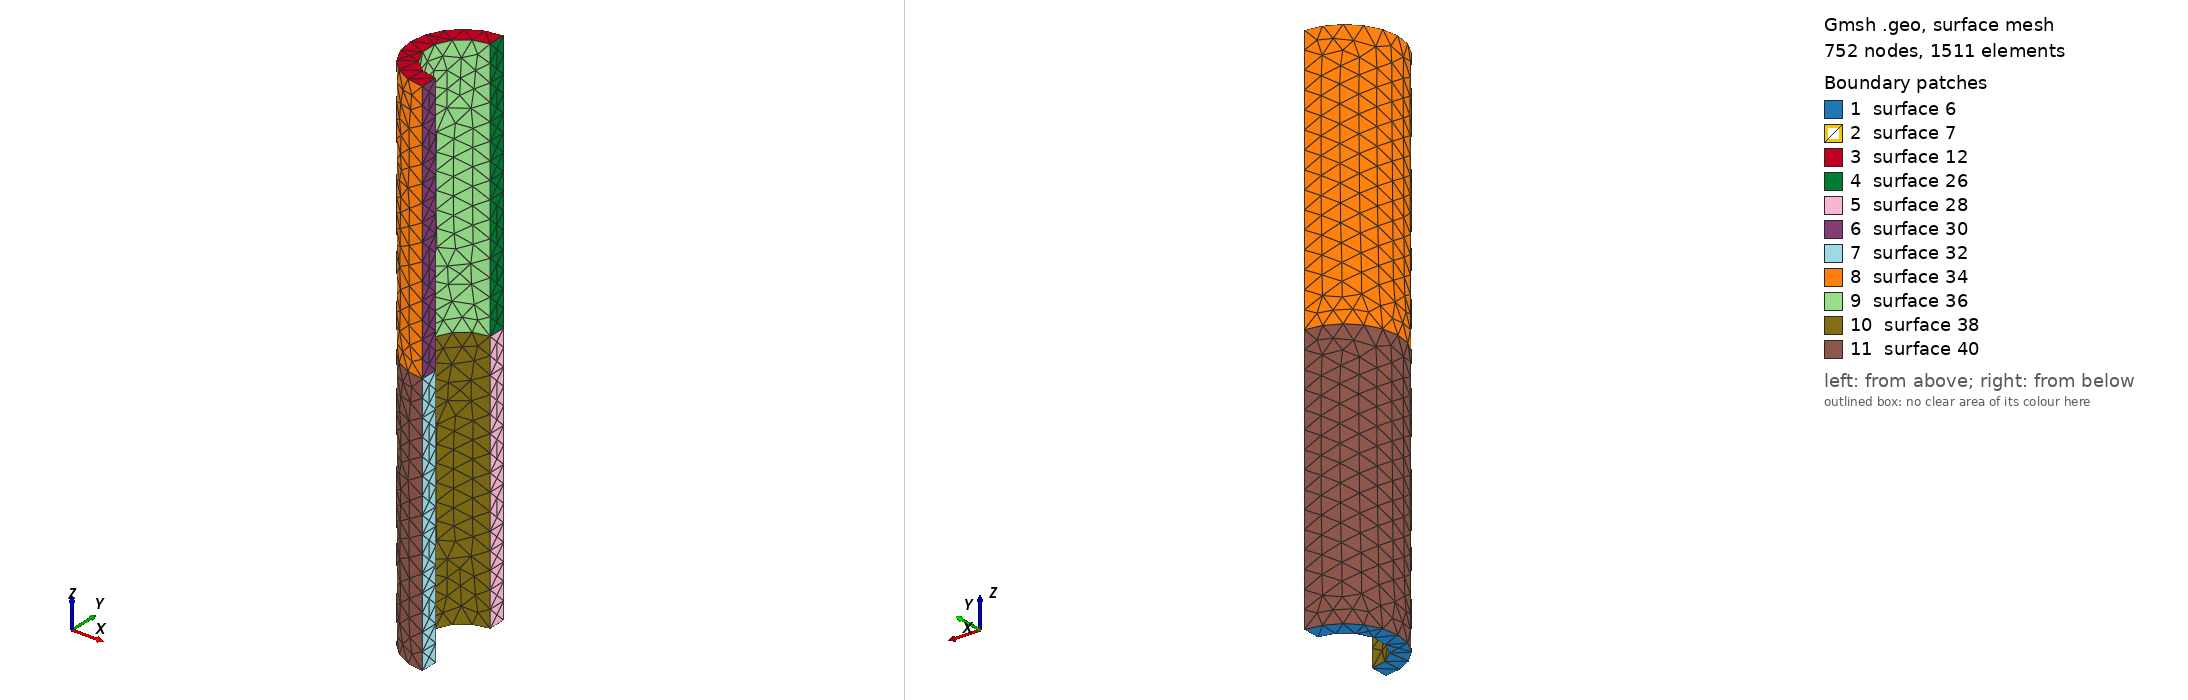

Gmsh geometry script, surface-meshed: 752 nodes, 1511 surface elements. Boundary patches (legend numbers): 1 surface 6, 2 surface 7, 3 surface 12, 4 surface 26, 5 surface 28, 6 surface 30, 7 surface 32, 8 surface 34, 9 surface 36, 10 surface 38, 11 surface 40. Left view from above one corner, right view from below the opposite corner. The script declares no physical surfaces, so the legend lists its geometric surfaces. The drawing asked Gmsh for element sizes between 1% and 20% of the model's largest extent; the script's own settings can give other sizes.

=== coax-wg.geo (drawn) ===
lc = 1/3;
ro = 1;
ri = 2/3;
len = 10;
Point(1) = {0,0,0,lc};
Point(2) = {0,ro,0,lc};
Point(3) = {0,-ro,0,lc};
// Point(4) = {ro,0,0,lc};
// Point(5) = {-ro,0,0,lc};
Point(6) = {0,ri,0,lc};
Point(7) = {0,-ri,0,lc};
// Point(8) = {ri,0,0,lc};
// Point(9) = {-ri,0,0,lc};
Circle(1) = {2,1,3};
Circle(2) = {6,1,7};
// Circle(2) = {3,1,5};
// Circle(3) = {5,1,2};
// Circle(4) = {2,1,4};
// Circle(5) = {8,1,7};
// Circle(6) = {7,1,9};
// Circle(7) = {9,1,6};
// Circle(8) = {6,1,8};
// Line(9) = {2,6};
// Line(10) = {4,8};
// Line(11) = {3,7};
// Line(12) = {5,9};
// Line Loop(13) = {4,10,-8,-9};
// Plane Surface(14) = {13};
// Line Loop(15) = {1,11,-5,-10};
// Plane Surface(16) = {15};
// Line Loop(17) = {11,6,-12,-2};
// Plane Surface(18) = {17};
// Line Loop(19) = {12,7,-9,-3};
// Plane Surface(20) = {19};
Line(3) = {3,7};
Line(4) = {6,2};
Line Loop(5) = {1,3,-2,4};
Plane Surface(6) = {5};
// Translate {0,0,len/2} {
//   Duplicata { Surface{20,14,16,18}; }
// }
Translate {0,0,len/2} {
  Duplicata { Surface{6}; }
}
// Translate {0,0,len} {
//   Duplicata { Surface{20,14,16,18}; }
// }
Translate {0,0,len} {
  Duplicata { Surface{6}; }
}
// Line(41) = {6,16};
// Line(42) = {20,2};
// Line(43) = {34,8};
// Line(44) = {4,30};
// Line(45) = {52,7};
// Line(46) = {3,48};
// Line(47) = {11,9};
// Line(48) = {5,10};
Mesh.Algorithm3D = 5; // Tetgen 79k els, rho:  0.0432302595079 1/rho: 23.1319453407
//Mesh.Algorithm3D = 4; // netgen 50k els, rho:  0.0425506141222 1/rho: 23.5014234372
//Mesh.Algorithm3D = 1; // delaunay 79k els, rho:  0.0189926852938 1/rho: 52.6518490951

Line(17) = {20,8};
Line(18) = {31,19};
Line(19) = {26,14};
Line(20) = {22,10};
Line(21) = {8,2};
Line(22) = {19,6};
Line(23) = {14,7};
Line(24) = {10,3};
Line Loop(25) = {17,-11,-18,16};
Plane Surface(26) = {25};
Line Loop(27) = {21,-4,-22,11};
Plane Surface(28) = {27};
Line Loop(29) = {19,-9,-20,14};
Plane Surface(30) = {29};
Line Loop(31) = {23,-3,-24,9};
Plane Surface(32) = {31};
Line Loop(33) = {8,-20,-13,17};
Ruled Surface(34) = {33};
Line Loop(35) = {18,-10,-19,15};
Ruled Surface(36) = {35};
Line Loop(37) = {22,2,-23,10};
Ruled Surface(38) = {37};
Line Loop(39) = {1,-24,-8,21};
Ruled Surface(40) = {39};
Surface Loop(41) = {40,6,32,38,28,7};
Volume(42) = {41};
Surface Loop(43) = {26,34,30,36,12,7};
Volume(44) = {43};
